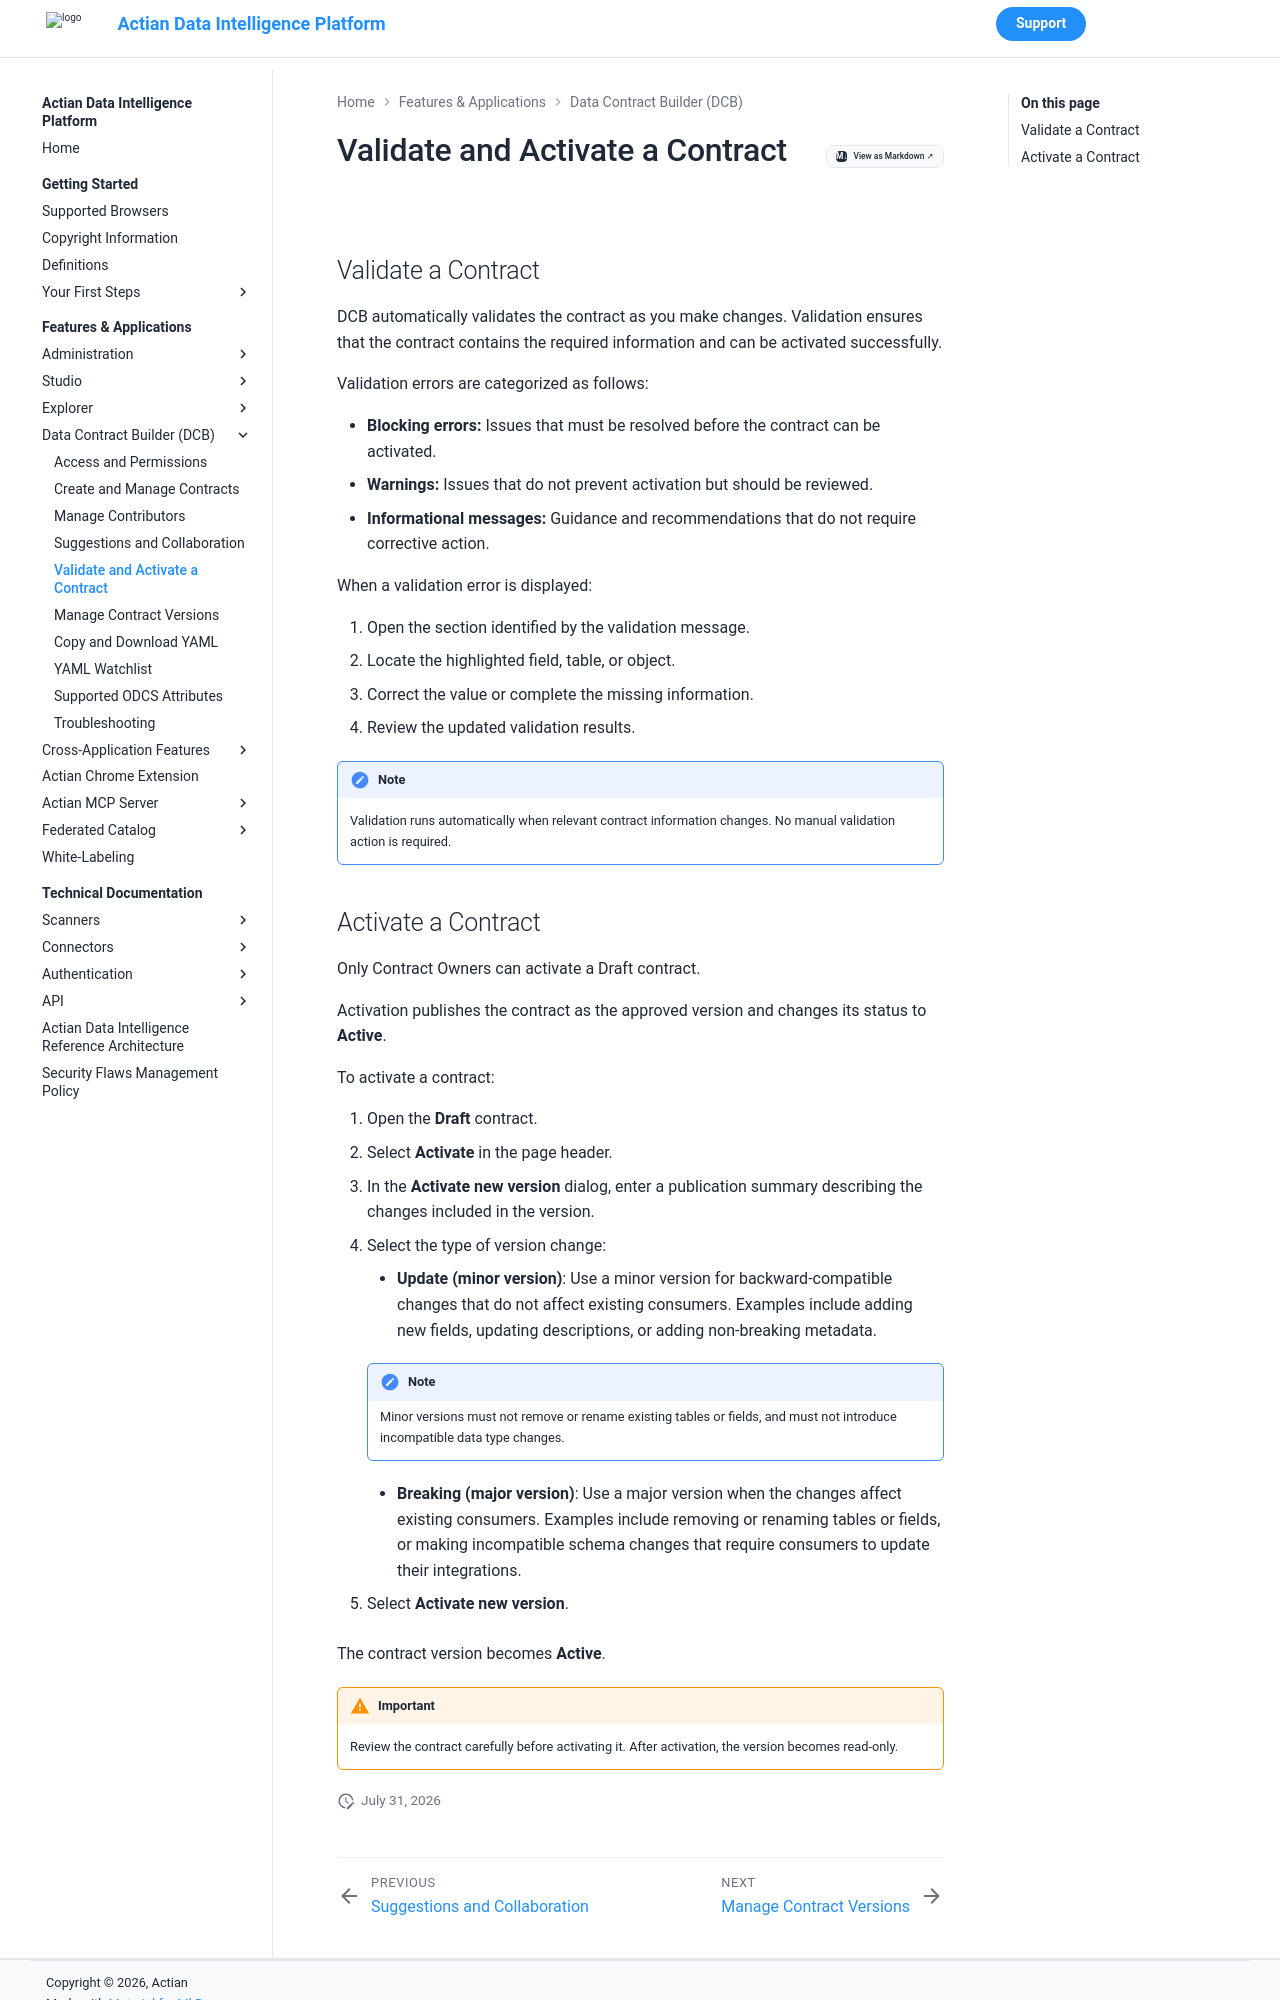

repository: ActianCorp/zeenea-platform-docs · page: latest/features-applications/data-contract-builder/data-contract-builder-validate-activate.html · generator: mkdocs

---
search:
  boost: 2.0
---

# Validate and Activate a Contract

## Validate a Contract

DCB automatically validates the contract as you make changes. Validation ensures that the contract contains the required information and can be activated successfully.

Validation errors are categorized as follows:

* **Blocking errors:** Issues that must be resolved before the contract can be activated.
* **Warnings:** Issues that do not prevent activation but should be reviewed.
* **Informational messages:** Guidance and recommendations that do not require corrective action.

When a validation error is displayed:

1. Open the section identified by the validation message.
2. Locate the highlighted field, table, or object.
3. Correct the value or complete the missing information.
4. Review the updated validation results.

!!! note
    Validation runs automatically when relevant contract information changes. No manual validation action is required.
